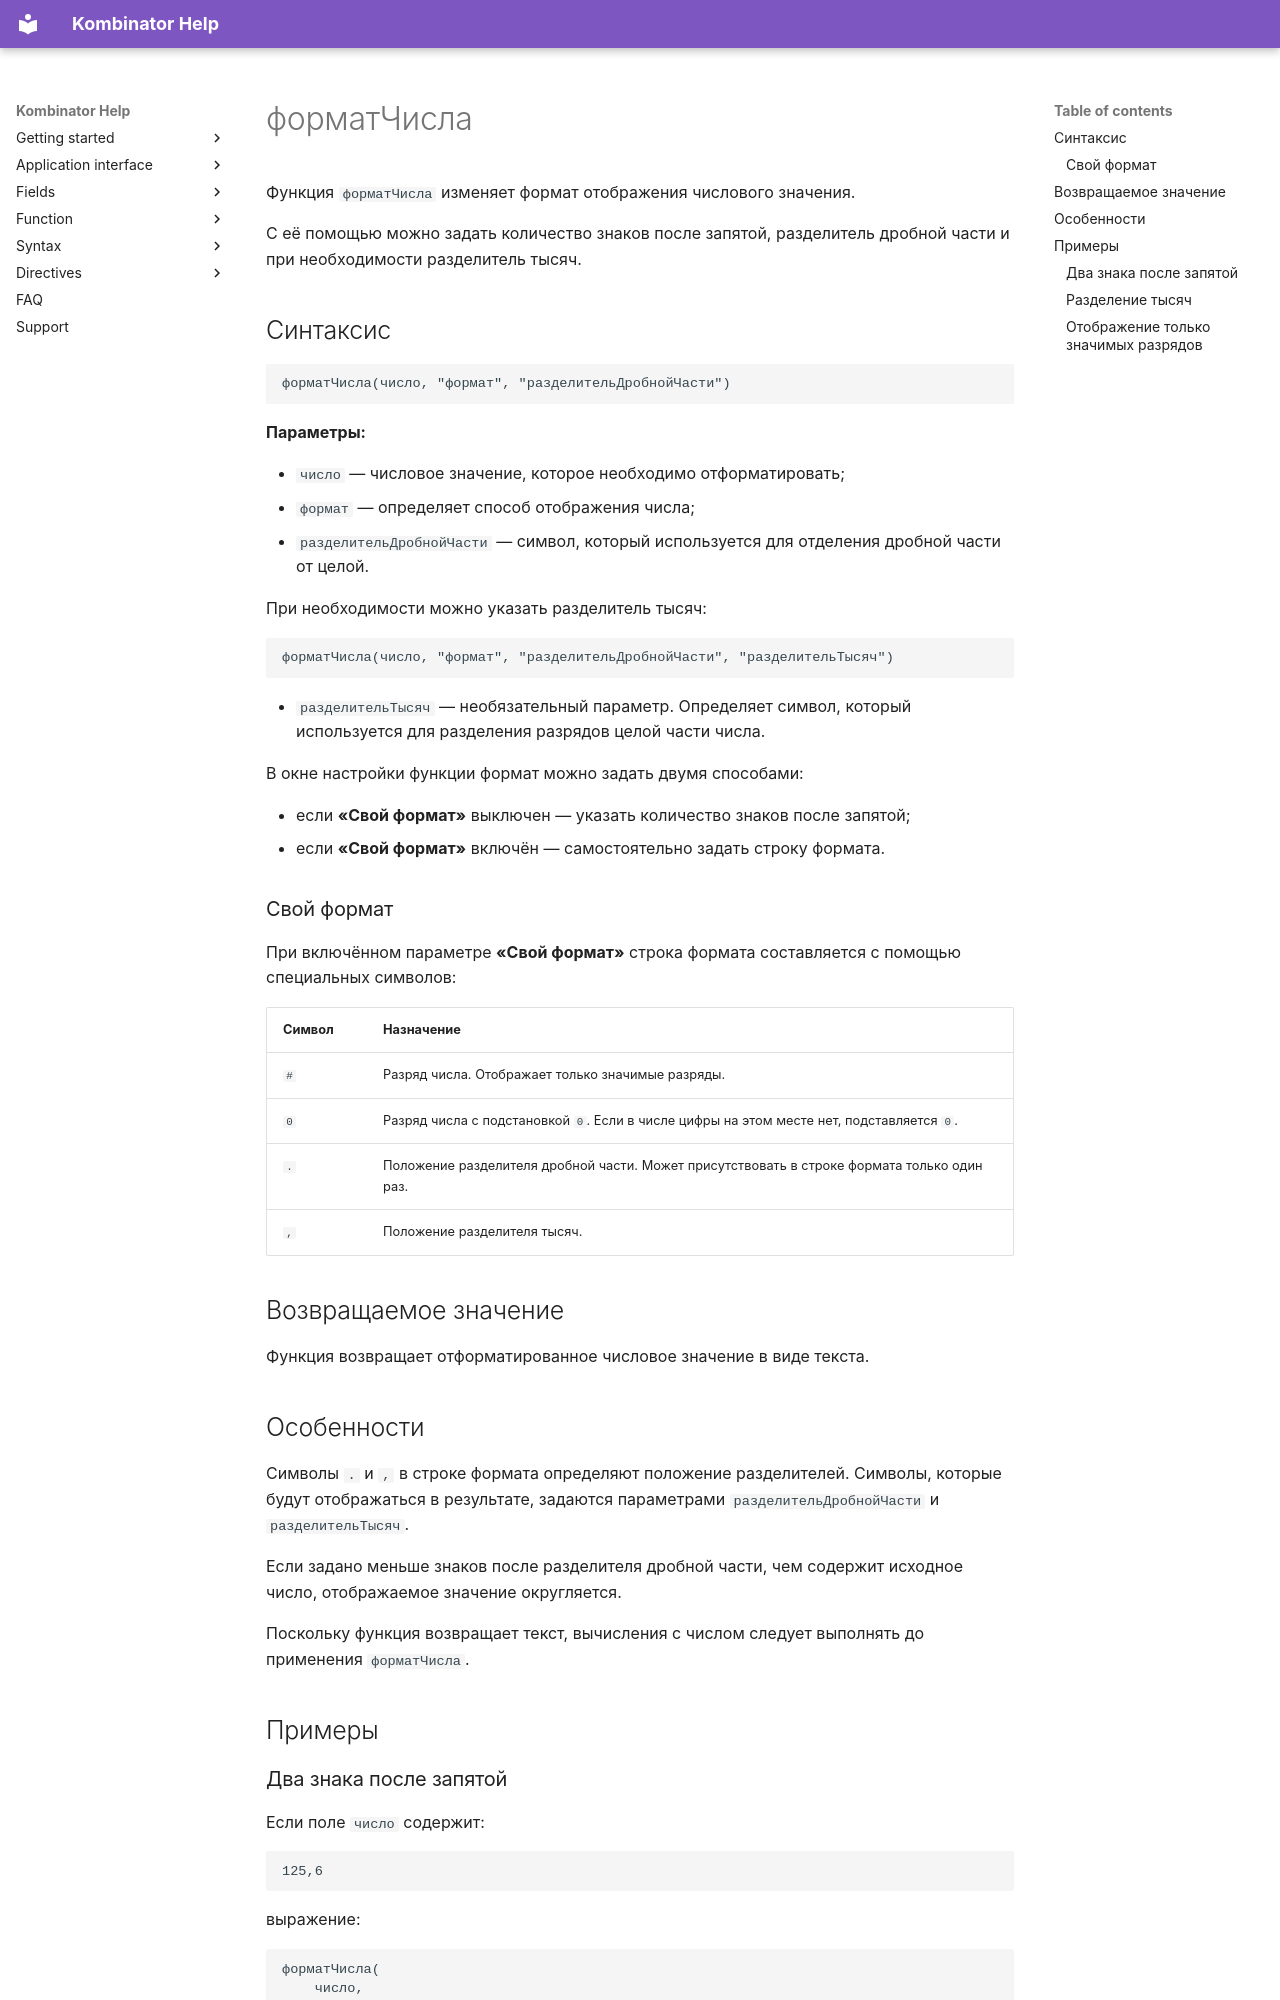

repository: EvgenyAkinshin/kombinator_help_en · page: ReferenceGuide/functions/Formatting/formatNumber.ru/index.html · generator: mkdocs

# форматЧисла

Функция `форматЧисла` изменяет формат отображения числового значения.

С её помощью можно задать количество знаков после запятой, разделитель дробной части и при необходимости разделитель тысяч.

## Синтаксис

```text
форматЧисла(число, "формат", "разделительДробнойЧасти")
```

**Параметры:**

- `число` — числовое значение, которое необходимо отформатировать;
- `формат` — определяет способ отображения числа;
- `разделительДробнойЧасти` — символ, который используется для отделения дробной части от целой.

При необходимости можно указать разделитель тысяч:

```text
форматЧисла(число, "формат", "разделительДробнойЧасти", "разделительТысяч")
```

- `разделительТысяч` — необязательный параметр. Определяет символ, который используется для разделения разрядов целой части числа.

В окне настройки функции формат можно задать двумя способами:

- если **«Свой формат»** выключен — указать количество знаков после запятой;
- если **«Свой формат»** включён — самостоятельно задать строку формата.

### Свой формат

При включённом параметре **«Свой формат»** строка формата составляется с помощью специальных символов:

| **Символ** | **Назначение** |
| :--- | :--- |
| `#` | Разряд числа. Отображает только значимые разряды. |
| `0` | Разряд числа с подстановкой `0`. Если в числе цифры на этом месте нет, подставляется `0`. |
| `.` | Положение разделителя дробной части. Может присутствовать в строке формата только один раз. |
| `,` | Положение разделителя тысяч. |

## Возвращаемое значение

Функция возвращает отформатированное числовое значение в виде текста.
